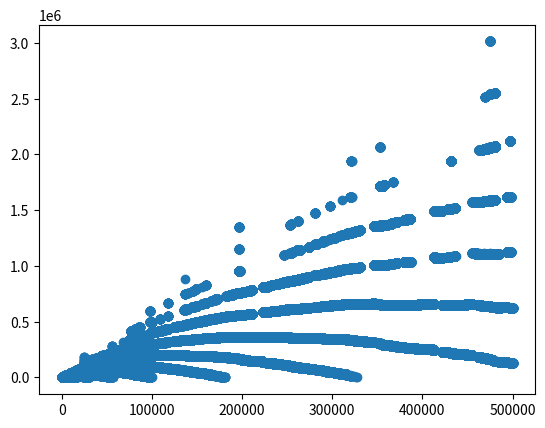

This chart was generated by the following Python code:
import matplotlib.pyplot as plt

starting_point = 0
starting_addend = 1
num_iterations = 500000
recaman_set = set()
recaman_list = []
recaman_set.add(starting_point)
#element in set lookup is O(1) compared to element in list lookup which is O(n)
recaman_list.append(starting_point)
for i in range(1, num_iterations):
    if starting_point - starting_addend < 0 or starting_point - starting_addend in recaman_set:
        starting_point = starting_point + starting_addend
    else:
        starting_point = starting_point - starting_addend
    starting_addend = starting_addend + 1
    recaman_set.add(starting_point)
    recaman_list.append(starting_point)
plt.scatter(range(1,num_iterations + 1), recaman_list)
plt.show()